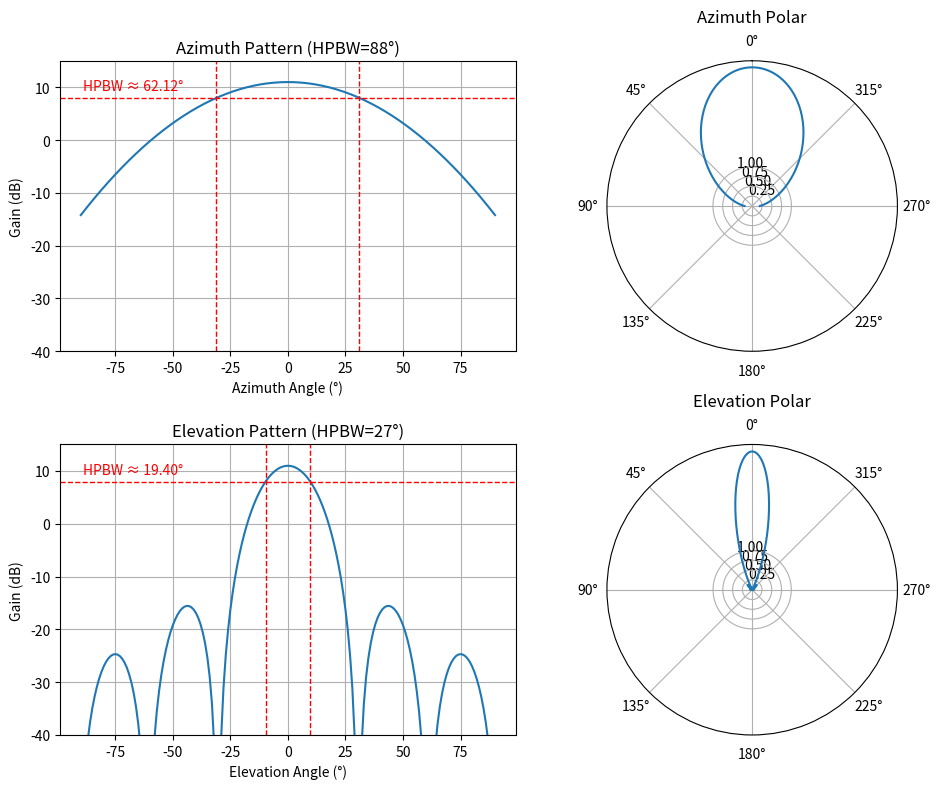

The script that saved this image:
import numpy as np
import matplotlib.pyplot as plt

def radiation_pattern(hpbw_deg, include_sidelobes=False, steering_angle_deg=0, theta_range=(-90, 90)):
    theta = np.linspace(theta_range[0], theta_range[1], 181)
    # theta_rad = np.radians(theta)
    theta_rad = np.radians(theta - steering_angle_deg)  # Apply steering offset
    
    if include_sidelobes:
        # Approximate aperture pattern using sinc
        # HPBW ≈ 50.8 / D (in deg), so k = π / θ_null
        theta_null = np.radians(hpbw_deg) / 0.885  # first null spacing approx
        k = np.pi / theta_null
        gain = (np.sinc(k * theta_rad / np.pi))**2
    else:
        # Gaussian mainlobe only
        sigma = hpbw_deg / (2 * np.sqrt(2 * np.log(2)))
        gain = np.exp(-0.5 * (theta / sigma)**2)

    gain /= np.max(gain)
    gain_db = 20 * np.log10(np.clip(gain, 1e-6, 1)) + 10.97 # avoid log(0)
    return theta, gain_db


def plot_cartesian(ax, theta, gain_db, title, xlabel, hpbw_lines=True):
    ax.plot(theta, gain_db)
    ax.set_title(title)
    ax.set_xlabel(xlabel)
    ax.set_ylabel('Gain (dB)')
    ax.set_ylim(-40, 15)
    ax.grid(True)

    if hpbw_lines:
        # Determine -3 dB level relative to peak
        peak = np.max(gain_db)
        level = peak - 3

        # Horizontal line at -3 dB relative level
        ax.axhline(level, color='r', linestyle='--', linewidth=1)

        # Find intersection points
        diff = gain_db - level
        sign_changes = np.where(np.diff(np.sign(diff)))[0]

        intersections = []
        for i in sign_changes:
            x0, x1 = theta[i], theta[i + 1]
            y0, y1 = gain_db[i], gain_db[i + 1]
            x_cross = x0 + (x1 - x0) * (level - y0) / (y1 - y0)
            intersections.append(x_cross)

        # Vertical lines at intersections
        for x in intersections:
            ax.axvline(x, color='r', linestyle='--', linewidth=1)

        # Annotate HPBW if two crossings exist
        if len(intersections) >= 2:
            hpbw = abs(intersections[-1] - intersections[0])
            ax.text(0.05, 0.9, f'HPBW ≈ {hpbw:.2f}°', transform=ax.transAxes, color='r')
        

def plot_polar(ax, theta, gain_db, title):
    # Convert -90–90° to 0–180° span for plotting
    theta_rad = np.radians(theta)
    gain_lin = 10 ** (gain_db / 20)
    ax.plot(theta_rad, gain_lin)
    ax.set_title(title, va='bottom')
    ax.set_theta_zero_location('N')
    # ax.set_theta_direction(-1)
    ax.set_rticks([0.25, 0.5, 0.75, 1.0])
    ax.grid(True)

def plot_pattern(hpbw_az_deg, hpbw_el_deg):
    theta_el, gain_el = radiation_pattern(hpbw_el_deg, include_sidelobes=True, steering_angle_deg=0)
    theta_az, gain_az = radiation_pattern(hpbw_az_deg, include_sidelobes=False)

    fig = plt.figure(figsize=(10, 8))

    # Azimuth
    ax1 = fig.add_subplot(2, 2, 1)
    plot_cartesian(ax1, theta_az, gain_az, f'Azimuth Pattern (HPBW={hpbw_az_deg}°)', 'Azimuth Angle (°)')

    ax2 = fig.add_subplot(2, 2, 2, projection='polar')
    plot_polar(ax2, theta_az, gain_az, 'Azimuth Polar')

    # Elevation
    ax3 = fig.add_subplot(2, 2, 3)
    plot_cartesian(ax3, theta_el, gain_el, f'Elevation Pattern (HPBW={hpbw_el_deg}°)', 'Elevation Angle (°)', hpbw_lines=True)
    
    ax4 = fig.add_subplot(2, 2, 4, projection='polar')
    plot_polar(ax4, theta_el, gain_el, 'Elevation Polar')


    plt.tight_layout()
    plt.show()


# Example usage:
if __name__ == "__main__":
    plot_pattern(hpbw_az_deg=88, hpbw_el_deg=27)
